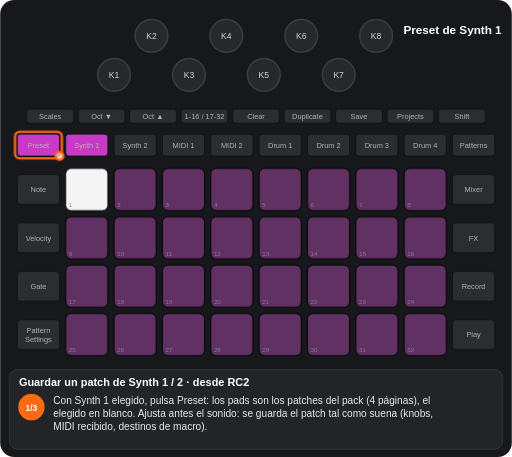
t = 0.00 s
t = 1.25 s: frame unchanged from t = 0.00 s, image omitted
t = 2.50 s: frame unchanged from t = 0.00 s, image omitted
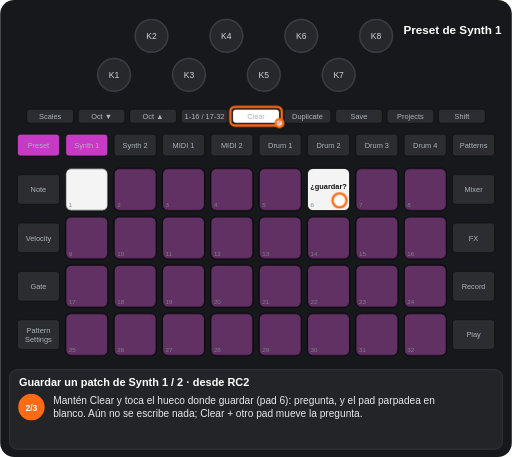
t = 3.68 s
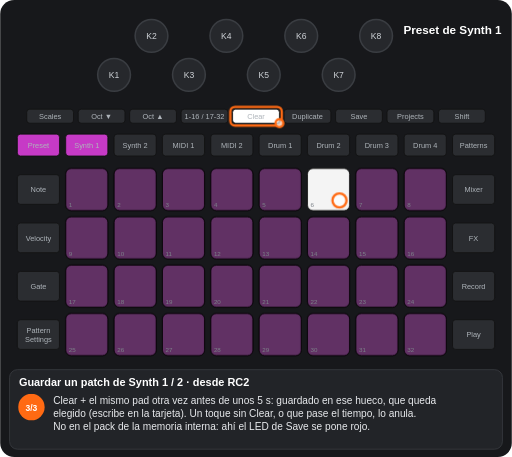
t = 4.85 s
t = 6.10 s: frame unchanged from t = 4.85 s, image omitted

The animated SVG that drew these frames (rendered in a browser with its animation timeline set to each time). Animation: 7 CSS @keyframes rules; one cycle of 7.35 s, repeats indefinitely.

<svg xmlns="http://www.w3.org/2000/svg" viewBox="0 0 656 586" width="656" height="586" font-family="Arial, Helvetica, sans-serif" role="img" aria-label="Guardar un patch de Synth 1 / 2 · desde RC2"><title>Guardar un patch de Synth 1 / 2 · desde RC2</title><style>.kb{fill:#26282c;stroke:#3a3d42;stroke-width:2}.kt{font-size:11px;fill:#cfd3d8;text-anchor:middle}.u{fill:#2b2d31;stroke:#111}.bt{font-size:9.5px;fill:#aeb4ba;text-anchor:middle}.pn{font-size:8px;fill:#7d838a}.pl{font-size:9.5px;font-weight:bold;text-anchor:middle}.kl{font-size:10px;fill:#cfd3d8;text-anchor:middle}.fg{fill:#fff;fill-opacity:.7;stroke:#ff6a13;stroke-width:3}.fo{fill:none;stroke:#ff6a13;stroke-width:3}.ta{fill:none;stroke:#ff6a13;stroke-width:3}.vw{font-size:15px;font-weight:bold;fill:#fff;text-anchor:middle}.ti{font-size:14px;font-weight:bold;fill:#fff}.cp{font-size:13px;fill:#e8eaed}.sn{font-size:11px;font-weight:bold;fill:#fff;text-anchor:middle}.b{animation:b .6s step-end infinite}@keyframes b{0%{opacity:1}50%{opacity:0}100%{opacity:0}}.v{animation:v 1.2s ease-in-out infinite}@keyframes v{0%{opacity:1}50%{opacity:.3}100%{opacity:1}}.g0{animation:kg0 7350ms step-end infinite}@keyframes kg0{0%{opacity:1}65.986%{opacity:0}100%{opacity:0}}.g1{animation:kg1 7350ms step-end infinite}@keyframes kg1{0%{opacity:1}34.014%{opacity:0}100%{opacity:0}}.g2{animation:kg2 7350ms step-end infinite;opacity:0}@keyframes kg2{0%{opacity:0}34.014%{opacity:1}65.986%{opacity:0}100%{opacity:0}}.g3{animation:kg3 7350ms step-end infinite;opacity:0}@keyframes kg3{0%{opacity:0}65.986%{opacity:1}100%{opacity:1}}.g4{animation:kg4 7350ms step-end infinite;opacity:0}@keyframes kg4{0%{opacity:0}34.014%{opacity:1}100%{opacity:1}}</style><rect width="656" height="586" rx="18" fill="#17181b"/><circle cx="146" cy="96" r="21" class="kb"/><text x="146" y="100" class="kt">K1</text><circle cx="194" cy="46" r="21" class="kb"/><text x="194" y="50" class="kt">K2</text><circle cx="242" cy="96" r="21" class="kb"/><text x="242" y="100" class="kt">K3</text><circle cx="290" cy="46" r="21" class="kb"/><text x="290" y="50" class="kt">K4</text><circle cx="338" cy="96" r="21" class="kb"/><text x="338" y="100" class="kt">K5</text><circle cx="386" cy="46" r="21" class="kb"/><text x="386" y="50" class="kt">K6</text><circle cx="434" cy="96" r="21" class="kb"/><text x="434" y="100" class="kt">K7</text><circle cx="482" cy="46" r="21" class="kb"/><text x="482" y="50" class="kt">K8</text><rect x="34" y="140" width="60" height="18" rx="4" class="u"/><text x="64" y="152.5" class="bt">Scales</text><rect x="100" y="140" width="60" height="18" rx="4" class="u"/><text x="130" y="152.5" class="bt">Oct ▼</text><rect x="166" y="140" width="60" height="18" rx="4" class="u"/><text x="196" y="152.5" class="bt">Oct ▲</text><rect x="232" y="140" width="60" height="18" rx="4" class="u"/><text x="262" y="152.5" class="bt">1-16 / 17-32</text><rect x="298" y="140" width="60" height="18" rx="4" class="u"/><text x="328" y="152.5" class="bt">Clear</text><rect x="364" y="140" width="60" height="18" rx="4" class="u"/><text x="394" y="152.5" class="bt">Duplicate</text><rect x="430" y="140" width="60" height="18" rx="4" class="u"/><text x="460" y="152.5" class="bt">Save</text><rect x="496" y="140" width="60" height="18" rx="4" class="u"/><text x="526" y="152.5" class="bt">Projects</text><rect x="562" y="140" width="60" height="18" rx="4" class="u"/><text x="592" y="152.5" class="bt">Shift</text><rect x="22" y="172" width="54" height="28" rx="4" class="u"/><text x="49" y="189.5" class="bt">Preset</text><rect x="84" y="172" width="54" height="28" rx="4" class="u"/><text x="111" y="189.5" class="bt">Synth 1</text><rect x="146" y="172" width="54" height="28" rx="4" class="u"/><text x="173" y="189.5" class="bt">Synth 2</text><rect x="208" y="172" width="54" height="28" rx="4" class="u"/><text x="235" y="189.5" class="bt">MIDI 1</text><rect x="270" y="172" width="54" height="28" rx="4" class="u"/><text x="297" y="189.5" class="bt">MIDI 2</text><rect x="332" y="172" width="54" height="28" rx="4" class="u"/><text x="359" y="189.5" class="bt">Drum 1</text><rect x="394" y="172" width="54" height="28" rx="4" class="u"/><text x="421" y="189.5" class="bt">Drum 2</text><rect x="456" y="172" width="54" height="28" rx="4" class="u"/><text x="483" y="189.5" class="bt">Drum 3</text><rect x="518" y="172" width="54" height="28" rx="4" class="u"/><text x="545" y="189.5" class="bt">Drum 4</text><rect x="580" y="172" width="54" height="28" rx="4" class="u"/><text x="607" y="189.5" class="bt">Patterns</text><rect x="22" y="224" width="54" height="38" rx="4" class="u"/><text x="49" y="246.5" class="bt">Note</text><rect x="580" y="224" width="54" height="38" rx="4" class="u"/><text x="607" y="246.5" class="bt">Mixer</text><rect x="22" y="286" width="54" height="38" rx="4" class="u"/><text x="49" y="308.5" class="bt">Velocity</text><rect x="580" y="286" width="54" height="38" rx="4" class="u"/><text x="607" y="308.5" class="bt">FX</text><rect x="22" y="348" width="54" height="38" rx="4" class="u"/><text x="49" y="370.5" class="bt">Gate</text><rect x="580" y="348" width="54" height="38" rx="4" class="u"/><text x="607" y="370.5" class="bt">Record</text><rect x="22" y="410" width="54" height="38" rx="4" class="u"/><text x="49" y="427" class="bt">Pattern</text><text x="49" y="438" class="bt">Settings</text><rect x="580" y="410" width="54" height="38" rx="4" class="u"/><text x="607" y="432.5" class="bt">Play</text><rect x="84" y="216" width="54" height="54" rx="7" class="u"/><rect x="146" y="216" width="54" height="54" rx="7" class="u"/><rect x="208" y="216" width="54" height="54" rx="7" class="u"/><rect x="270" y="216" width="54" height="54" rx="7" class="u"/><rect x="332" y="216" width="54" height="54" rx="7" class="u"/><rect x="394" y="216" width="54" height="54" rx="7" class="u"/><rect x="456" y="216" width="54" height="54" rx="7" class="u"/><rect x="518" y="216" width="54" height="54" rx="7" class="u"/><rect x="84" y="278" width="54" height="54" rx="7" class="u"/><rect x="146" y="278" width="54" height="54" rx="7" class="u"/><rect x="208" y="278" width="54" height="54" rx="7" class="u"/><rect x="270" y="278" width="54" height="54" rx="7" class="u"/><rect x="332" y="278" width="54" height="54" rx="7" class="u"/><rect x="394" y="278" width="54" height="54" rx="7" class="u"/><rect x="456" y="278" width="54" height="54" rx="7" class="u"/><rect x="518" y="278" width="54" height="54" rx="7" class="u"/><rect x="84" y="340" width="54" height="54" rx="7" class="u"/><rect x="146" y="340" width="54" height="54" rx="7" class="u"/><rect x="208" y="340" width="54" height="54" rx="7" class="u"/><rect x="270" y="340" width="54" height="54" rx="7" class="u"/><rect x="332" y="340" width="54" height="54" rx="7" class="u"/><rect x="394" y="340" width="54" height="54" rx="7" class="u"/><rect x="456" y="340" width="54" height="54" rx="7" class="u"/><rect x="518" y="340" width="54" height="54" rx="7" class="u"/><rect x="84" y="402" width="54" height="54" rx="7" class="u"/><rect x="146" y="402" width="54" height="54" rx="7" class="u"/><rect x="208" y="402" width="54" height="54" rx="7" class="u"/><rect x="270" y="402" width="54" height="54" rx="7" class="u"/><rect x="332" y="402" width="54" height="54" rx="7" class="u"/><rect x="394" y="402" width="54" height="54" rx="7" class="u"/><rect x="456" y="402" width="54" height="54" rx="7" class="u"/><rect x="518" y="402" width="54" height="54" rx="7" class="u"/><g class="g0"><rect x="84" y="216" width="54" height="54" rx="7" fill="#ffffff" fill-opacity="0.95" stroke="#000"/></g><rect x="146" y="216" width="54" height="54" rx="7" fill="#c63ac6" fill-opacity="0.35" stroke="#000"/><rect x="208" y="216" width="54" height="54" rx="7" fill="#c63ac6" fill-opacity="0.35" stroke="#000"/><rect x="270" y="216" width="54" height="54" rx="7" fill="#c63ac6" fill-opacity="0.35" stroke="#000"/><rect x="332" y="216" width="54" height="54" rx="7" fill="#c63ac6" fill-opacity="0.35" stroke="#000"/><rect x="456" y="216" width="54" height="54" rx="7" fill="#c63ac6" fill-opacity="0.35" stroke="#000"/><rect x="518" y="216" width="54" height="54" rx="7" fill="#c63ac6" fill-opacity="0.35" stroke="#000"/><rect x="84" y="278" width="54" height="54" rx="7" fill="#c63ac6" fill-opacity="0.35" stroke="#000"/><rect x="146" y="278" width="54" height="54" rx="7" fill="#c63ac6" fill-opacity="0.35" stroke="#000"/><rect x="208" y="278" width="54" height="54" rx="7" fill="#c63ac6" fill-opacity="0.35" stroke="#000"/><rect x="270" y="278" width="54" height="54" rx="7" fill="#c63ac6" fill-opacity="0.35" stroke="#000"/><rect x="332" y="278" width="54" height="54" rx="7" fill="#c63ac6" fill-opacity="0.35" stroke="#000"/><rect x="394" y="278" width="54" height="54" rx="7" fill="#c63ac6" fill-opacity="0.35" stroke="#000"/><rect x="456" y="278" width="54" height="54" rx="7" fill="#c63ac6" fill-opacity="0.35" stroke="#000"/><rect x="518" y="278" width="54" height="54" rx="7" fill="#c63ac6" fill-opacity="0.35" stroke="#000"/><rect x="84" y="340" width="54" height="54" rx="7" fill="#c63ac6" fill-opacity="0.35" stroke="#000"/><rect x="146" y="340" width="54" height="54" rx="7" fill="#c63ac6" fill-opacity="0.35" stroke="#000"/><rect x="208" y="340" width="54" height="54" rx="7" fill="#c63ac6" fill-opacity="0.35" stroke="#000"/><rect x="270" y="340" width="54" height="54" rx="7" fill="#c63ac6" fill-opacity="0.35" stroke="#000"/><rect x="332" y="340" width="54" height="54" rx="7" fill="#c63ac6" fill-opacity="0.35" stroke="#000"/><rect x="394" y="340" width="54" height="54" rx="7" fill="#c63ac6" fill-opacity="0.35" stroke="#000"/><rect x="456" y="340" width="54" height="54" rx="7" fill="#c63ac6" fill-opacity="0.35" stroke="#000"/><rect x="518" y="340" width="54" height="54" rx="7" fill="#c63ac6" fill-opacity="0.35" stroke="#000"/><rect x="84" y="402" width="54" height="54" rx="7" fill="#c63ac6" fill-opacity="0.35" stroke="#000"/><rect x="146" y="402" width="54" height="54" rx="7" fill="#c63ac6" fill-opacity="0.35" stroke="#000"/><rect x="208" y="402" width="54" height="54" rx="7" fill="#c63ac6" fill-opacity="0.35" stroke="#000"/><rect x="270" y="402" width="54" height="54" rx="7" fill="#c63ac6" fill-opacity="0.35" stroke="#000"/><rect x="332" y="402" width="54" height="54" rx="7" fill="#c63ac6" fill-opacity="0.35" stroke="#000"/><rect x="394" y="402" width="54" height="54" rx="7" fill="#c63ac6" fill-opacity="0.35" stroke="#000"/><rect x="456" y="402" width="54" height="54" rx="7" fill="#c63ac6" fill-opacity="0.35" stroke="#000"/><rect x="518" y="402" width="54" height="54" rx="7" fill="#c63ac6" fill-opacity="0.35" stroke="#000"/><g class="g1"><rect x="394" y="216" width="54" height="54" rx="7" fill="#c63ac6" fill-opacity="0.35" stroke="#000"/></g><g class="g2"><g class="b"><rect x="394" y="216" width="54" height="54" rx="7" fill="#ffffff" fill-opacity="0.95" stroke="#000"/><text x="421" y="242" class="pl" fill="#111">¿guardar?</text></g></g><g class="g3"><rect x="84" y="216" width="54" height="54" rx="7" fill="#c63ac6" fill-opacity="0.35" stroke="#000"/><rect x="394" y="216" width="54" height="54" rx="7" fill="#ffffff" fill-opacity="0.95" stroke="#000"/></g><text x="88" y="266" class="pn">1</text><text x="150" y="266" class="pn">2</text><text x="212" y="266" class="pn">3</text><text x="274" y="266" class="pn">4</text><text x="336" y="266" class="pn">5</text><text x="398" y="266" class="pn">6</text><text x="460" y="266" class="pn">7</text><text x="522" y="266" class="pn">8</text><text x="88" y="328" class="pn">9</text><text x="150" y="328" class="pn">10</text><text x="212" y="328" class="pn">11</text><text x="274" y="328" class="pn">12</text><text x="336" y="328" class="pn">13</text><text x="398" y="328" class="pn">14</text><text x="460" y="328" class="pn">15</text><text x="522" y="328" class="pn">16</text><text x="88" y="390" class="pn">17</text><text x="150" y="390" class="pn">18</text><text x="212" y="390" class="pn">19</text><text x="274" y="390" class="pn">20</text><text x="336" y="390" class="pn">21</text><text x="398" y="390" class="pn">22</text><text x="460" y="390" class="pn">23</text><text x="522" y="390" class="pn">24</text><text x="88" y="452" class="pn">25</text><text x="150" y="452" class="pn">26</text><text x="212" y="452" class="pn">27</text><text x="274" y="452" class="pn">28</text><text x="336" y="452" class="pn">29</text><text x="398" y="452" class="pn">30</text><text x="460" y="452" class="pn">31</text><text x="522" y="452" class="pn">32</text><rect x="84" y="172" width="54" height="28" rx="4" fill="#c63ac6" stroke="#111"/><text x="111" y="189.5" class="bt" fill="#111">Synth 1</text><rect x="22" y="172" width="54" height="28" rx="4" fill="#c63ac6" stroke="#111"/><text x="49" y="189.5" class="bt" fill="#111">Preset</text><g class="g4"><rect x="298" y="140" width="60" height="18" rx="4" fill="#ffffff" stroke="#111"/><text x="328" y="152.5" class="bt" fill="#111">Clear</text></g><text x="580" y="44" class="vw">Preset de Synth 1</text><g class="g1"><rect x="19" y="169" width="60" height="34" rx="6" class="fo"/><circle cx="76" cy="200" r="5" class="fg"/></g><g class="g4"><rect x="295" y="137" width="66" height="24" rx="6" class="fo"/><circle cx="358" cy="158" r="5" class="fg"/><circle cx="435" cy="257" r="9" class="fg"/></g><rect x="12" y="474" width="632" height="102" rx="10" fill="#222428" stroke="#3a3d42"/><text x="24" y="495" class="ti">Guardar un patch de Synth 1 / 2 · desde RC2</text><g class="g1"><circle cx="40" cy="522" r="17" fill="#ff6a13"/><text x="40" y="526.5" class="sn">1/3</text><text x="68" y="518" class="cp">Con Synth 1 elegido, pulsa Preset: los pads son los patches del pack (4 páginas), el</text><text x="68" y="535" class="cp">elegido en blanco. Ajusta antes el sonido: se guarda el patch tal como suena (knobs,</text><text x="68" y="552" class="cp">MIDI recibido, destinos de macro).</text></g><g class="g2"><circle cx="40" cy="522" r="17" fill="#ff6a13"/><text x="40" y="526.5" class="sn">2/3</text><text x="68" y="518" class="cp">Mantén Clear y toca el hueco donde guardar (pad 6): pregunta, y el pad parpadea en</text><text x="68" y="535" class="cp">blanco. Aún no se escribe nada; Clear + otro pad mueve la pregunta.</text></g><g class="g3"><circle cx="40" cy="522" r="17" fill="#ff6a13"/><text x="40" y="526.5" class="sn">3/3</text><text x="68" y="518" class="cp">Clear + el mismo pad otra vez antes de unos 5 s: guardado en ese hueco, que queda</text><text x="68" y="535" class="cp">elegido (escribe en la tarjeta). Un toque sin Clear, o que pase el tiempo, lo anula.</text><text x="68" y="552" class="cp">No en el pack de la memoria interna: ahí el LED de Save se pone rojo.</text></g></svg>
